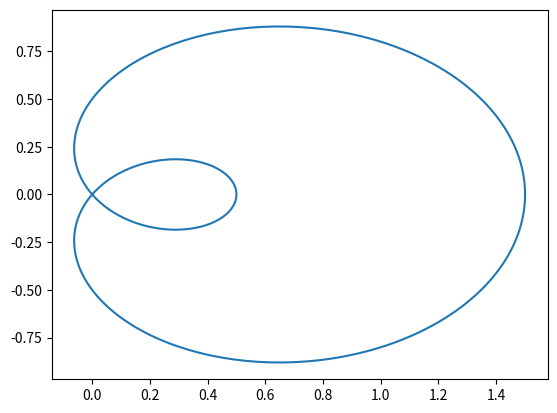
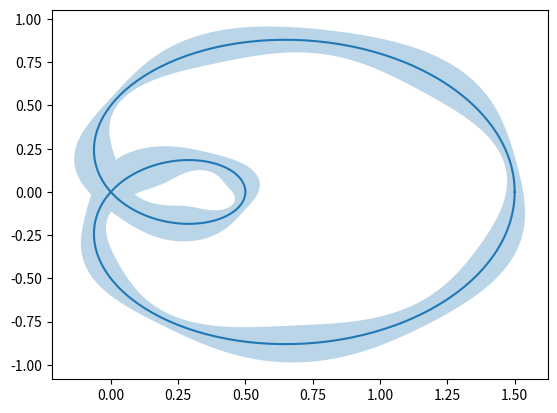

Reproduce these figures in Python, in order.
"""
=====================
Curve with error band
=====================

This example illustrates how to draw an error band around a parametrized curve.

A parametrized curve x(t), y(t) can directly be drawn using `~.Axes.plot`.
"""
# sphinx_gallery_thumbnail_number = 2

import numpy as np
from scipy.interpolate import splprep, splev

import matplotlib.pyplot as plt
from matplotlib.path import Path
from matplotlib.patches import PathPatch

N = 400
t = np.linspace(0, 2 * np.pi, N)
r = 0.5 + np.cos(t)
x, y = r * np.cos(t), r * np.sin(t)

fig, ax = plt.subplots()
ax.plot(x, y)
plt.show()

#############################################################################
# An error band can be used to indicate the uncertainty of the curve.
# In this example we assume that the error can be given as a scalar *err*
# that describes the uncertainty perpendicular to the curve in every point.
#
# We visualize this error as a colored band around the path using a
# `.PathPatch`. The patch is created from two path segments *(xp, yp)*, and
# *(xn, yn)* that are shifted by +/- *err* perpendicular to the curve *(x, y)*.
#
# Note: This method of using a `.PathPatch` is suited to arbitrary curves in
# 2D. If you just have a standard y-vs.-x plot, you can use the simpler
# `~.Axes.fill_between` method (see also
# :doc:`/gallery/lines_bars_and_markers/fill_between_demo`).

# Error amplitudes depending on the curve parameter *t*
# (actual values are arbitrary and only for illustrative purposes):
err = 0.05 * np.sin(2 * t) ** 2 + 0.04 + 0.02 * np.cos(9 * t + 2)

# calculate normals via derivatives of splines
tck, u = splprep([x, y], s=0)
dx, dy = splev(u, tck, der=1)
l = np.hypot(dx, dy)
nx = dy / l
ny = -dx / l

# end points of errors
xp = x + nx * err
yp = y + ny * err
xn = x - nx * err
yn = y - ny * err

vertices = np.block([[xp, xn[::-1]], [yp, yn[::-1]]]).T
codes = Path.LINETO * np.ones(len(vertices), dtype=Path.code_type)
codes[0] = codes[len(xp)] = Path.MOVETO
path = Path(vertices, codes)

patch = PathPatch(path, facecolor="C0", edgecolor="none", alpha=0.3)

fig, ax = plt.subplots()
ax.plot(x, y)
ax.add_patch(patch)
plt.show()

#############################################################################
#
# ------------
#
# References
# """"""""""
#
# The use of the following functions, methods and classes is shown
# in this example:

import matplotlib

matplotlib.patches.PathPatch
matplotlib.path.Path
